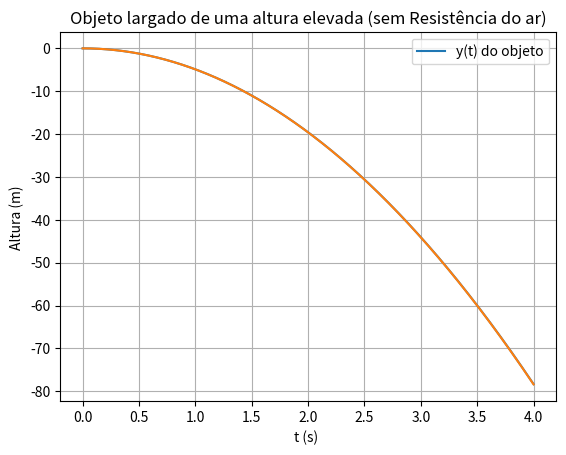

Recreate this plot in Python.
#!/usr/bin/env python3
# -*- coding: utf-8 -*-
"""
Created on Thu Mar 31 18:26:38 2022

[redacted]
"""

import numpy as np
import matplotlib.pyplot as plt


#aceleração gravítica
g =-9.8
#tempo inicial e tempo final
t0= 0
tf =4
# dt incremento do tempo e n número de intervalos
dt = 0.001

#velocidade inicial
v0 =0
n =int( (tf -t0) / dt)

#vetor velcoidade (empty e não zeros para não alterar muito o resultado, e é fácil de ver se estiver mal)
v = np.empty(n)
y = np.empty(n)

#Introduzir v0 no vetor velocidade
v[0]= v0
y0 = 0
y[0] = y0
#vetor tempo (ver se é n ou n+1 por causa do último número)
t = np.linspace(0, 4, n)

#Preencher o vetor v
for i in range(n-1):
    #v0 aqui é  a velocidade inicial desde o último ponto
    # v = v0 + a * t
    v[i+1]= v[i] +g *dt
    y[i+1]= y[i]+ v[i]*dt 

#Calcular a velocidade no instante pretendido (t=2s)
for i in range(n-1):
    if ((t[i] > (2-dt) and t[i+1] < (2+dt))):
        print('dt, t, vy = ', dt, t[i+1], v[i+1])
        
plt.plot(t,y, label= "y(t) do objeto")
plt.xlabel("t (s) ")
plt.ylabel("Altura (m) ")
plt.title("Objeto largado de uma altura elevada (sem Resistência do ar)")
plt.grid()
plt.legend()

# alinea g
x_a = -4.9*t**2
plt.plot(t,x_a, label= "Posição analítica")
print("Quanto menor for o dt, maior a aproximação do método de Euler do valor analítico.")